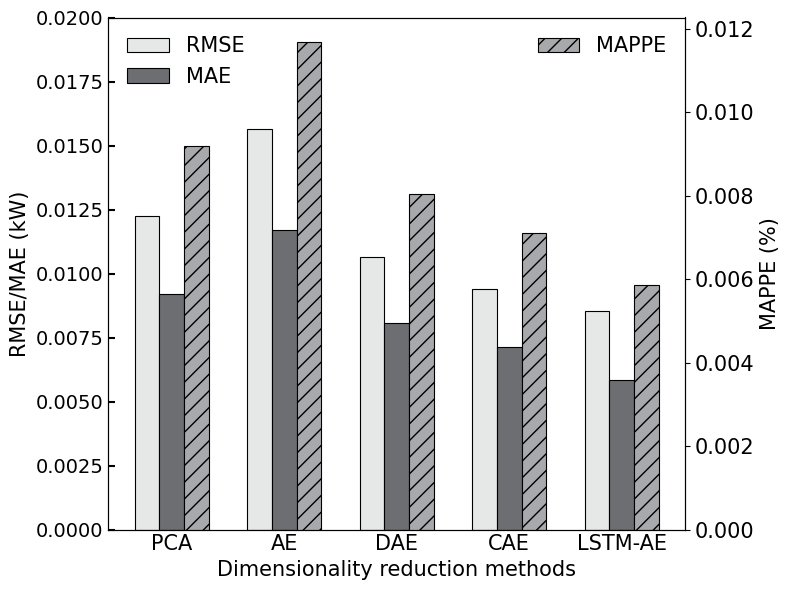

Write the Python code that produced this figure.
# -*- coding: utf-8 -*-
import numpy as np
import matplotlib.pyplot as plt
from pylab import *

# def autolabel(rects):
#     给柱子上面标值，一般用不上
#     for rect in rects:
#         height = rect.get_height()
#         ax.annotate('{}'.format(height),
#                     xy=(rect.get_x() + rect.get_width() / 2, height),
#                     xytext=(0, 3),  # 3 points vertical offset
#                     textcoords="offset points",
#                     ha='center', va='bottom')
# autolabel(rects1)
# autolabel(rects2)


def draw_loss_bar(loss_values, labels, ymax1=None, ymax2=None, title=None, filepath=None, formats=None):
    '''
    左边RMSE，MAE，右边MAPPE
    '''
    plt.rcParams['font.sans-serif'] = ['SimHei']  # 用来正常显示中文标签
    plt.rcParams['axes.unicode_minus'] = False  # 用来正常显示负号
    plt.rcParams['font.family'] = ['Times New Roman']
    fig, ax = plt.subplots(1, 1, figsize=(8, 6))  # dpi=200

    x = np.arange(len(labels))  # the label locations
    width = 0.22  # the width of the bars

    label_font = {
        # 'weight': 'bold',
        'size': 15,
        'family': 'Times New Roman'
    }
    loss_values = np.array(loss_values)
    RMSE = loss_values[0, :]
    MAE = loss_values[1, :]
    MAPPE = loss_values[2, :]
    rects1 = ax.bar(x - width, RMSE, width, label='RMSE', ec='k', color='#E6E7E7', lw=.8
                    )
    rects2 = ax.bar(x, MAE, width, label='MAE', ec='k', color='#6C6E71',
                    lw=.8)

    ax.tick_params(which='major', direction='in', length=5,
                   width=1.5, labelsize=11, bottom=False)
    ax.tick_params(axis='x', labelsize=11, bottom=False)
    ax.set_xticks(x)
    if ymax1 is not None:
        ax.set_ylim(ymin=0, ymax=ymax1)

    ax.set_ylabel('RMSE/MAE (kW)', fontdict=label_font)
    ax.set_xticklabels(labels, fontdict=label_font)
    plt.yticks(fontproperties='Times New Roman', size=14)
    ax.legend(markerscale=15, fontsize=15, frameon=False, loc=2)
    ax.set_xlabel('Dimensionality reduction methods', fontdict=label_font)
    ax2 = ax.twinx()
    plt.yticks(fontproperties='Times New Roman', size=15)
    rects3 = ax2.bar(x + width, MAPPE, width, label='MAPPE', ec='k', color='#a7a9ac', hatch='//',
                     lw=.8)
    ax2.legend(markerscale=15, fontsize=15, frameon=False, loc=1)
    ax2.set_ylabel('MAPPE (%)', fontdict=label_font)
    if ymax2 is not None:
        ax2.set_ylim(ymin=0, ymax=ymax2)

    fig.tight_layout()
    if title is not None:
        plt.title(title, fontdict=label_font)

    if filepath is not None and formats is not None:
        for format in formats:
            plt.savefig(filepath+'.'+format, format=format)
    plt.show()


if __name__ == '__main__':
    # labels = ['PCA', 'AE', 'DAE', 'CNN AE', 'Simple RNN AE', 'GRU AE', 'LSTM AE']
    labels = ['PCA', 'AE', 'DAE', 'CAE', 'LSTM-AE']
    # RMSE = [0.012236991959666823,
    #         0.01565771248346331,
    #         0.010659292061970993,
    #         0.0094828058806568,
    #         0.01576499616333155,
    #         0.00939129985536359,
    #         0.008542491367475256]
    # MAE = [0.009194929677718908,
    #        0.011689612888570441,
    #        0.008054682961523335,
    #        0.00711667491749738,
    #        0.011512766705321142,
    #        0.006657589051874549,
    #        0.0058525305101819435]

    RMSE = [0.012236991959666823,
            0.01565771248346331,
            0.010659292061970993,
            0.00939129985536359,
            0.008542491367475256]
    MAE = [0.009194929677718908,
           0.011689612888570441,
           0.008054682961523335,
           0.00711667491749738,
           0.0058525305101819435]
    MAPPE = [0.009194929677718908,
             0.011689612888570441,
             0.008054682961523335,
             0.00711667491749738,
             0.0058525305101819435]
    draw_loss_bar([RMSE, MAE, MAPPE], labels, ymax1 = 0.02)
